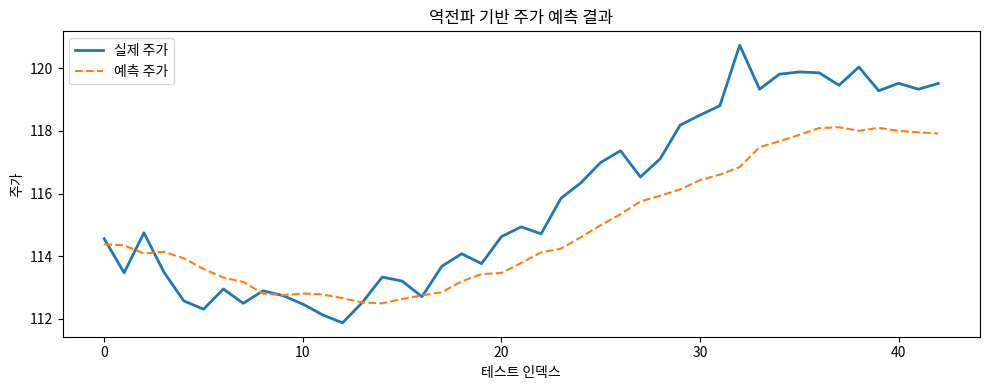

This figure's Python source:
import matplotlib.pyplot as plt
import numpy as np

np.random.seed(42)

# 1) 가상 주가 데이터 생성 (추세 + 주기 + 노이즈)
days = 220
t = np.arange(days)
prices = 100 + 0.08 * t + 2.5 * np.sin(t / 8) + np.random.normal(0, 0.5, days)

# 2) 최근 5일 -> 다음 1일 예측 형태로 변환
window_size = 5
X, y = [], []
for i in range(days - window_size):
    X.append(prices[i:i + window_size])
    y.append(prices[i + window_size])

X = np.array(X)
y = np.array(y).reshape(-1, 1)

# 3) 정규화
x_min, x_max = X.min(), X.max()
y_min, y_max = y.min(), y.max()
norm_eps = 1e-8
X_norm = (X - x_min) / (x_max - x_min + norm_eps)
y_norm = (y - y_min) / (y_max - y_min + norm_eps)

# 4) 학습/테스트 분리
split = int(len(X_norm) * 0.8)
X_train, X_test = X_norm[:split], X_norm[split:]
y_train, y_test = y_norm[:split], y_norm[split:]

# 5) 간단 1-은닉층 신경망
input_size = window_size
hidden_size = 8
output_size = 1
learning_rate = 0.05
epochs = 2000
sigmoid_clip_range = 500
weight_init_scale = 0.1

W1 = np.random.randn(input_size, hidden_size) * weight_init_scale
b1 = np.zeros((1, hidden_size))
W2 = np.random.randn(hidden_size, output_size) * weight_init_scale
b2 = np.zeros((1, output_size))


def sigmoid(x):
    clipped = np.clip(x, -sigmoid_clip_range, sigmoid_clip_range)
    return 1 / (1 + np.exp(-clipped))


def sigmoid_derivative(activated):
    return activated * (1 - activated)


for epoch in range(epochs):
    z1 = X_train @ W1 + b1
    a1 = sigmoid(z1)
    y_pred = a1 @ W2 + b2

    loss = np.mean((y_pred - y_train) ** 2)

    d_y_pred = 2 * (y_pred - y_train) / len(y_train)
    d_W2 = a1.T @ d_y_pred
    d_b2 = np.sum(d_y_pred, axis=0, keepdims=True)

    d_a1 = d_y_pred @ W2.T
    d_z1 = d_a1 * sigmoid_derivative(a1)
    d_W1 = X_train.T @ d_z1
    d_b1 = np.sum(d_z1, axis=0, keepdims=True)

    W2 -= learning_rate * d_W2
    b2 -= learning_rate * d_b2
    W1 -= learning_rate * d_W1
    b1 -= learning_rate * d_b1

    if epoch % 400 == 0:
        print(f"Epoch {epoch:4d} | Loss: {loss:.6f}")

# 6) 테스트 MAE
z1_test = X_test @ W1 + b1
a1_test = sigmoid(z1_test)
y_test_pred_norm = a1_test @ W2 + b2

y_test_real = y_test * (y_max - y_min) + y_min
y_test_pred = y_test_pred_norm * (y_max - y_min) + y_min
mae = np.mean(np.abs(y_test_real - y_test_pred))
print(f"\n테스트 MAE: {mae:.4f}")

# 7) 마지막 5일로 다음 날 주가 예측
last_window = prices[-window_size:]
last_window_norm = (last_window - x_min) / (x_max - x_min + norm_eps)
last_window_norm = np.clip(last_window_norm, 0.0, 1.0)
z1_next = last_window_norm.reshape(1, -1) @ W1 + b1
a1_next = sigmoid(z1_next)
next_day_norm = a1_next @ W2 + b2
next_day_price = next_day_norm[0, 0] * (y_max - y_min) + y_min
print(f"다음 날 예측 주가: {next_day_price:.2f}")

# 8) 시각화
plt.figure(figsize=(10, 4))
plt.plot(y_test_real, label="실제 주가", linewidth=2)
plt.plot(y_test_pred, label="예측 주가", linestyle="--")
plt.title("역전파 기반 주가 예측 결과")
plt.xlabel("테스트 인덱스")
plt.ylabel("주가")
plt.legend()
plt.tight_layout()
plt.show()
